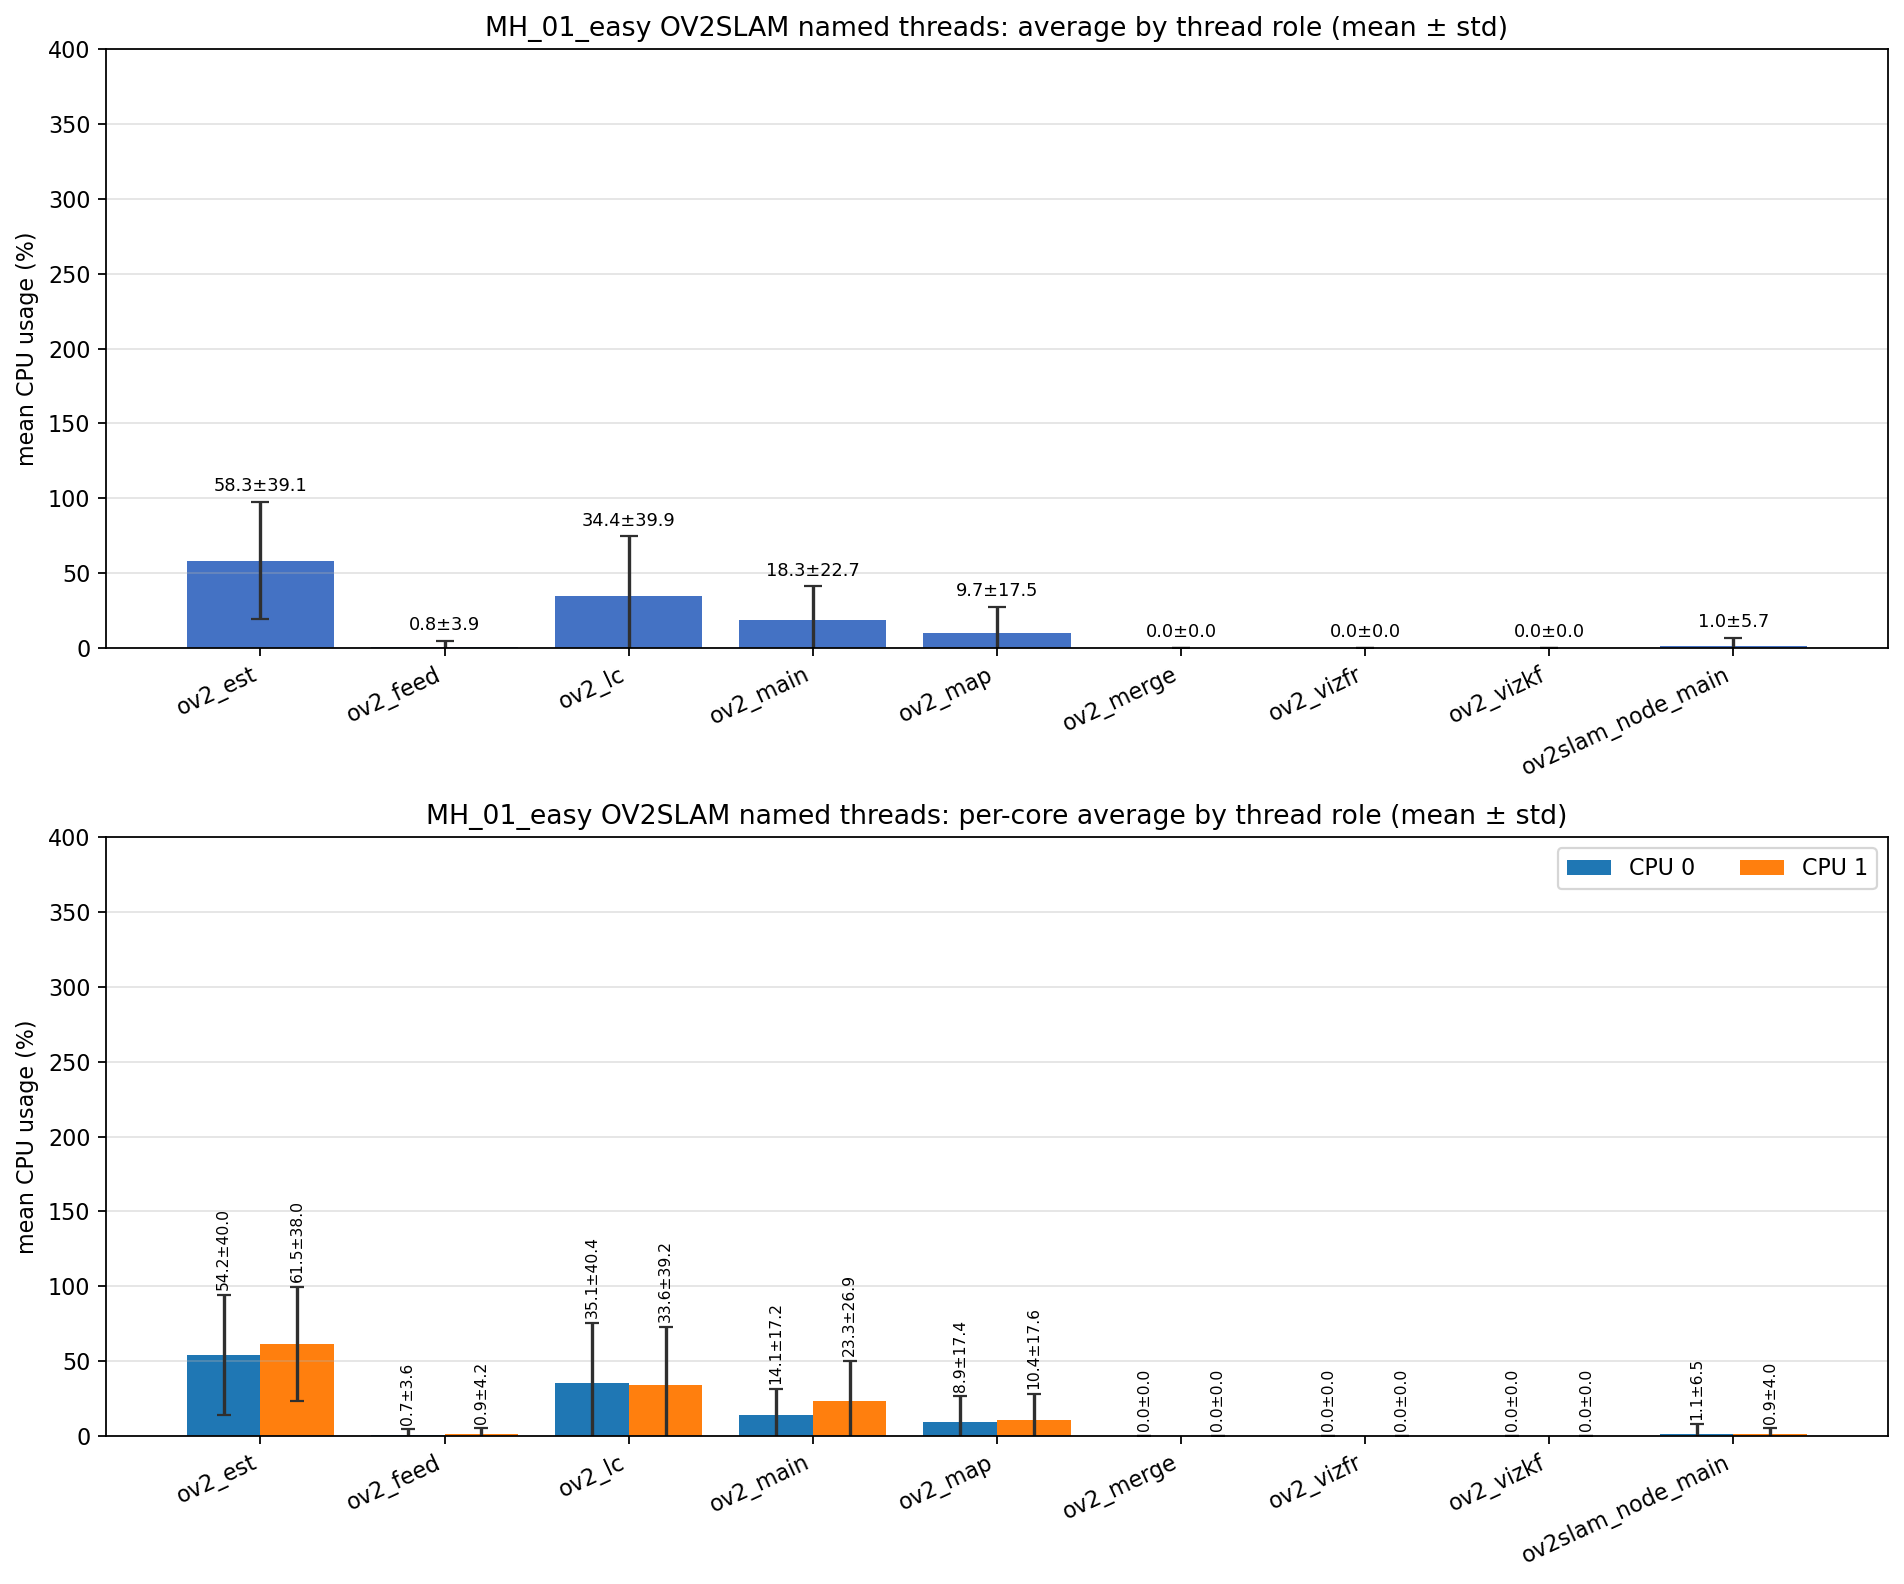

Data behind this chart, as committed beside it:
role, unique_tid_count, sample_count, mean_cpu_all, std_cpu_all, mean_cpu_core_0, mean_cpu_core_1, std_cpu_core_0, std_cpu_core_1
ov2_est, 1, 3668, 58.27, 39.09, 54.17, 61.46, 40.04, 38.02
ov2_feed, 1, 3668, 0.810, 3.932, 0.698, 0.942, 3.650, 4.235
ov2_lc, 1, 3668, 34.42, 39.93, 35.07, 33.6, 40.45, 39.24
ov2_main, 8, 9567, 18.34, 22.7, 14.09, 23.27, 17.25, 26.86
ov2_map, 1, 3668, 9.655, 17.55, 8.899, 10.39, 17.41, 17.65
ov2_merge, 171, 976, 0.000, 0.000, 0.000, 0.000, 0.000, 0.000
ov2_vizfr, 12, 12, 0.000, 0.000, 0.000, 0.000, 0.000, 0.000
ov2_vizkf, 2, 2, 0.000, 0.000, 0.000, 0.000, 0.000, 0.000
ov2slam_node_main, 1, 4414, 1.031, 5.703, 1.119, 0.883, 6.507, 3.967
